Labelled photos from "frutas_verduras_31", an image-classification folder in JeanpierePalacios/FitBite. The possible labels are: ajo, alcachofa, arveja, brócoli, espárrago, haba, lechuga, papaya, pepinillo, zanahoria.

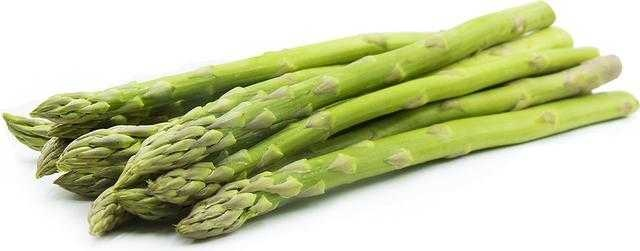
Label: espárrago

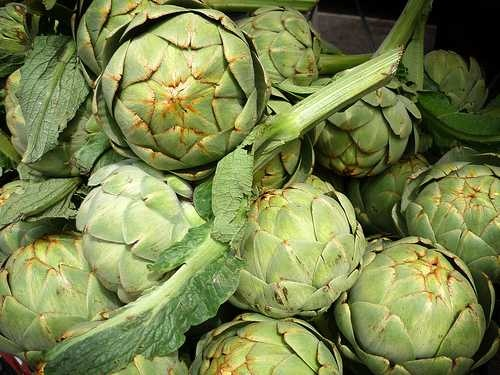
Label: alcachofa

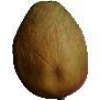
Label: papaya

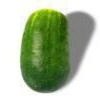
Label: pepinillo

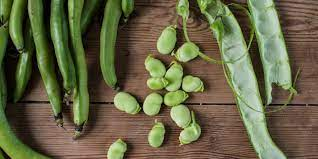
Label: haba

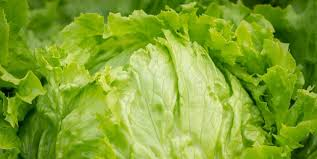
Label: lechuga
